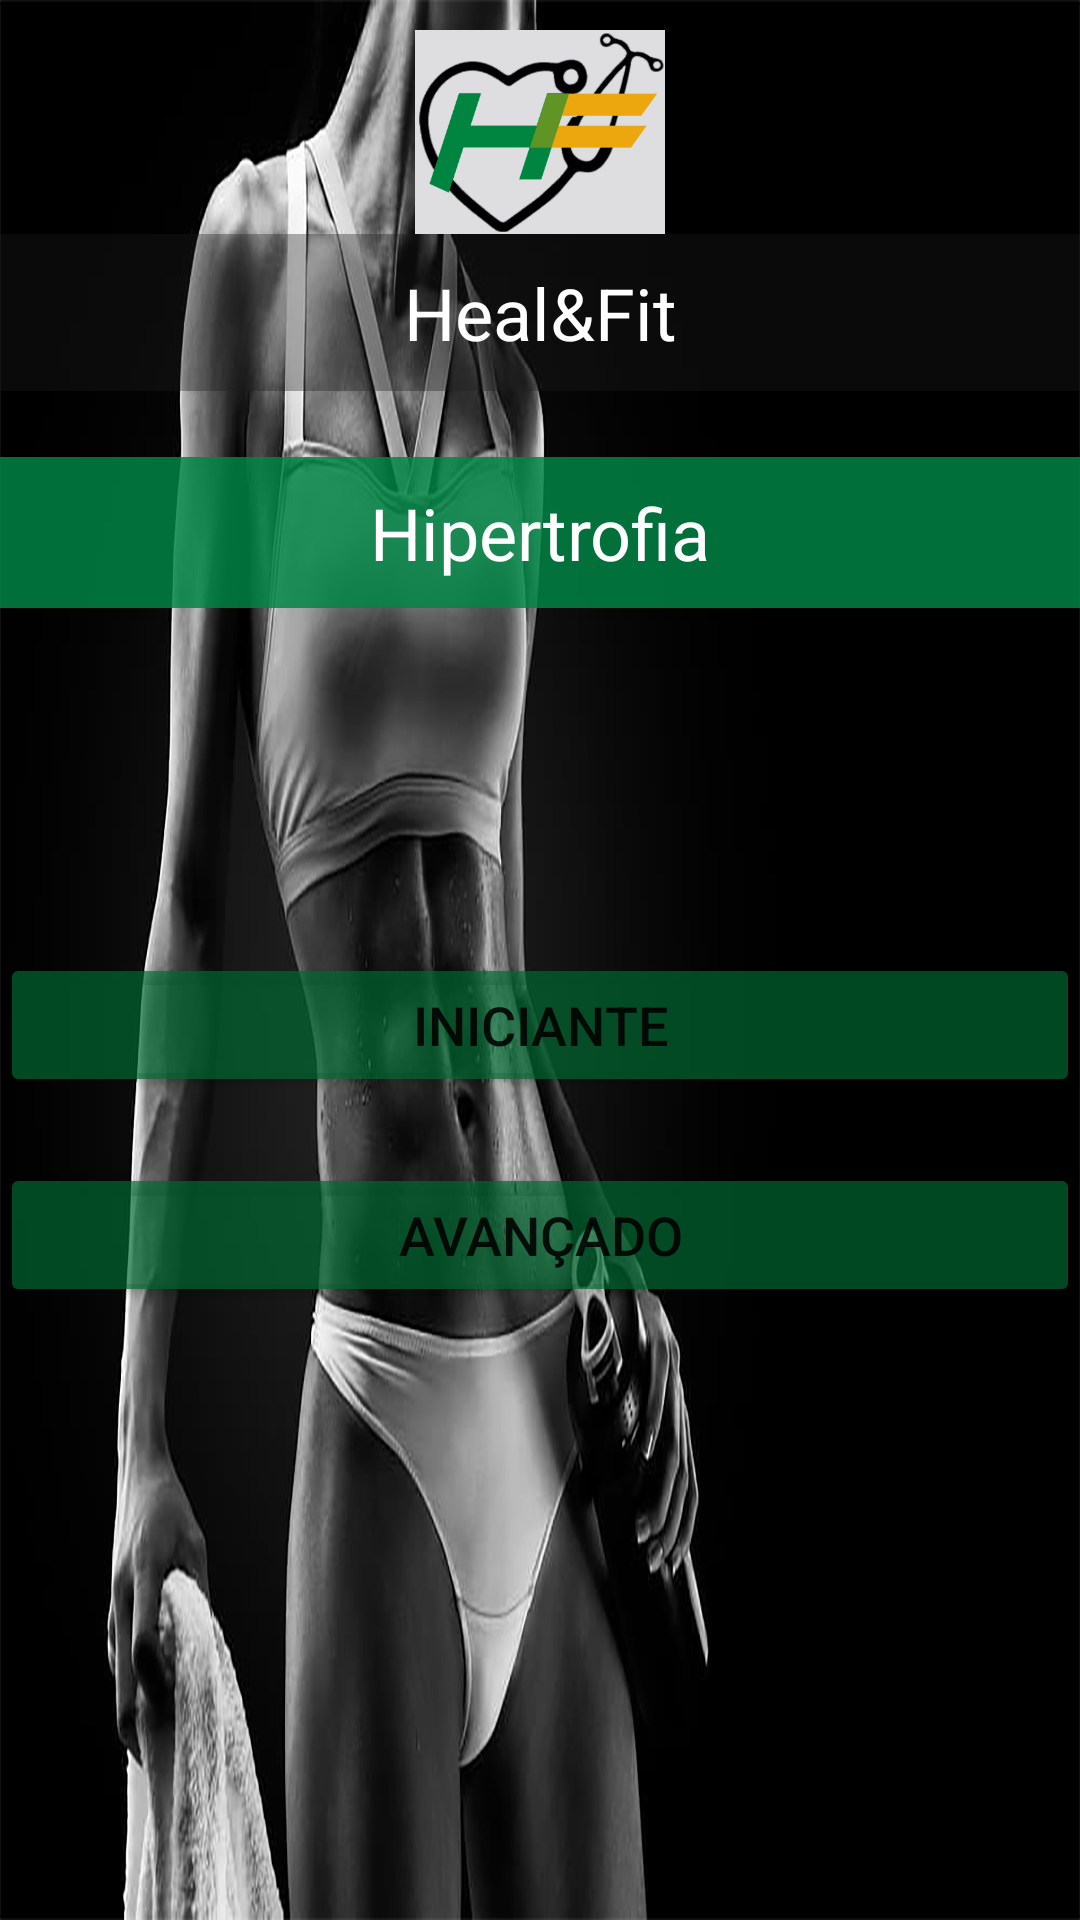

This screen was rendered from an Android layout file. Write that file and the resources it references.
<!-- AndroidManifest.xml: application theme Theme.TrabalhoHealFit -->
<!-- res/layout/activity_mulher_hipertrofia.xml -->
<?xml version="1.0" encoding="utf-8"?>
<androidx.constraintlayout.widget.ConstraintLayout xmlns:android="http://schemas.android.com/apk/res/android"
    xmlns:app="http://schemas.android.com/apk/res-auto"
    xmlns:tools="http://schemas.android.com/tools"
    android:layout_width="match_parent"
    android:layout_height="match_parent"
    android:background="@drawable/fundo_mulher_hipertrofia"
    tools:context=".mulher_hipertrofia">

    <LinearLayout
        android:layout_width="match_parent"
        android:layout_height="match_parent"
        android:orientation="vertical">
        <Space
            android:layout_width="match_parent"
            android:layout_height="10dp"/>

        <ImageView
            android:id="@+id/imageLogo"
            android:layout_width="match_parent"
            android:layout_height="68dp"
            android:contentDescription="@string/logo"
            app:srcCompat="@drawable/logo" />

        <TextView
            android:id="@+id/textTitulo"
            android:layout_width="match_parent"
            android:layout_height="wrap_content"

            android:background="#5B1C1E1C"
            android:gravity="center"
            android:padding="10dp"
            android:text="@string/heal_fit"
            android:textColor="@color/white"
            android:textSize="24sp" />

        <Space
            android:layout_width="match_parent"
            android:layout_height="22dp" />

        <TextView
            android:id="@+id/textEmagrecimento"
            android:layout_width="match_parent"
            android:layout_height="wrap_content"
            android:background="#D5008545"
            android:gravity="center"
            android:padding="9dp"
            android:text="@string/hipertrofia"
            android:textColor="@color/white"
            android:textSize="24sp" />
        <Space
            android:layout_width="match_parent"
            android:layout_height="115dp" />
        <Button
            android:id="@+id/bttIniciante"
            android:layout_width="match_parent"
            android:layout_height="wrap_content"
            android:text="@string/iniciante"
            android:textSize="18sp"
            app:backgroundTint="#AE006A33" />

        <Space
            android:layout_width="match_parent"
            android:layout_height="22dp" />

        <Button
            android:id="@+id/bttAvancado"
            android:layout_width="match_parent"
            android:layout_height="wrap_content"
            android:text="@string/avan_ado"
            android:textSize="18sp"
            app:backgroundTint="#AE006A33" />

    </LinearLayout>




</androidx.constraintlayout.widget.ConstraintLayout>
<!-- resources referenced by this layout -->
<resources>
  <!-- drawable fundo_mulher_hipertrofia: png bitmap (drawable-v24, 523295 bytes) -->
  <!-- drawable logo: png bitmap (drawable-v24, 39404 bytes) -->
  <string name="avan_ado">Avançado</string>
  <string name="heal_fit">Heal&amp;Fit</string>
  <string name="hipertrofia">Hipertrofia</string>
  <string name="iniciante">Iniciante</string>
  <string name="logo">Logo</string>
  <style name="Theme.TrabalhoHealFit" parent="Theme.MaterialComponents.DayNight.DarkActionBar">
          
          <item name="colorPrimary">@color/purple_500</item>
          <item name="colorPrimaryVariant">@color/purple_700</item>
          <item name="colorOnPrimary">@color/white</item>
          
          <item name="colorSecondary">@color/teal_200</item>
          <item name="colorSecondaryVariant">@color/teal_700</item>
          <item name="colorOnSecondary">@color/black</item>
          
          <item name="android:statusBarColor" tools:targetApi="l">?attr/colorPrimaryVariant</item>
          
      </style>
  <!-- not gathered from this repository: default colours our renderer supplied (Android Studio template values) -->
  <color name="purple_500">#FF6200EE</color>
  <color name="purple_700">#FF3700B3</color>
  <color name="teal_200">#FF03DAC5</color>
  <color name="teal_700">#FF018786</color>
  <color name="black">#FF000000</color>
  <color name="white">#FFFFFFFF</color>
</resources>
